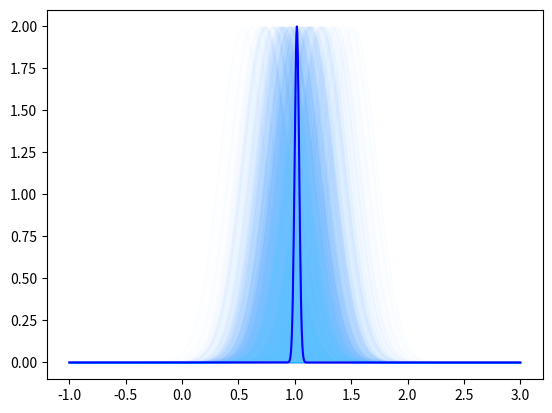
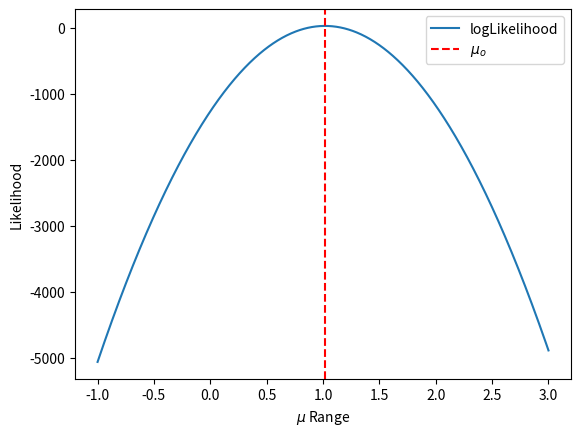

Python code for these plots, in order: (Note: this script raises an exception after producing the figures.)
import numpy as np
import random as rd
from matplotlib import pyplot as plt
import scipy.stats as stats
from scipy.stats import norm
from scipy.stats import uniform
import math
import matplotlib.image as mpimg

def likelihood_gauss (mu_t, sigma_t, mu_range, n_data):
    dist_gauss = norm.rvs(mu_t, sigma_t, size = n_data)
    L_Gauss = []
    for mu in mu_range:
        L_G_temp = norm.logpdf(dist_gauss,mu)
        L_G_sum = np.sum(L_G_temp)
        L_Gauss = np.append(L_Gauss, L_G_sum)
    return L_Gauss

fig1, ax1 = plt.subplots()
n_data = 100
mu_t = 1
sigma_t = 0.2
mu_prec = 1000
mu_min = -1
mu_max = 3
mu_range = np.linspace(mu_t-2, mu_t+2, mu_prec)
x_data = norm.rvs(mu_t, sigma_t, size = n_data)
logL_Gauss = np.full(1000,0.)
#lyne_color =['blue', 'red', 'green', 'orange', 'purple']
for x in x_data:
    like_temp = []
    for mu in mu_range:
        dist_gauss = norm.pdf(x, mu, sigma_t)
        like_temp = np.append(like_temp, dist_gauss)
    ax1.plot(mu_range, like_temp, linewidth = 1.5, color = 'deepskyblue', alpha = 0.006)
    ax1.fill_between(mu_range, like_temp, color="deepskyblue", alpha=0.006)    
    logL_Gauss += np.log(like_temp, out = like_temp)
plt.show()


fig2, ax2 = plt.subplots()
index = np.where(logL_Gauss == logL_Gauss.max())
index = index[0][0]
mean_l = mu_range[index]
print(mean_l)
mean_o =sum(x_data/n_data)
print(mean_o)

plt.plot(mu_range, logL_Gauss, linewidth = 1.5, label = "logLikelihood")
plt.axvline(x=sum(x_data)/n_data, color="red", linestyle="--", label=r"$\mu_o$")
plt.xlabel(r"$\mu$ Range")
plt.ylabel("Likelihood")
plt.legend(loc = "upper right")

delta_mu = (mu_max - mu_min)/mu_prec
deriv_1 = np.diff(logL_Gauss)
deriv_2 = np.diff(deriv_1)/(delta_mu*delta_mu)
sigma_l = 1/math.sqrt(-deriv_2[index])
print(sigma_l)
x_set = np.linspace(-1, 3, 1000)
norm_finale = norm.pdf(x_set, mean_l, sigma_l)/10
ax1.plot(x_set, norm_finale, color = 'b')
display(fig1)